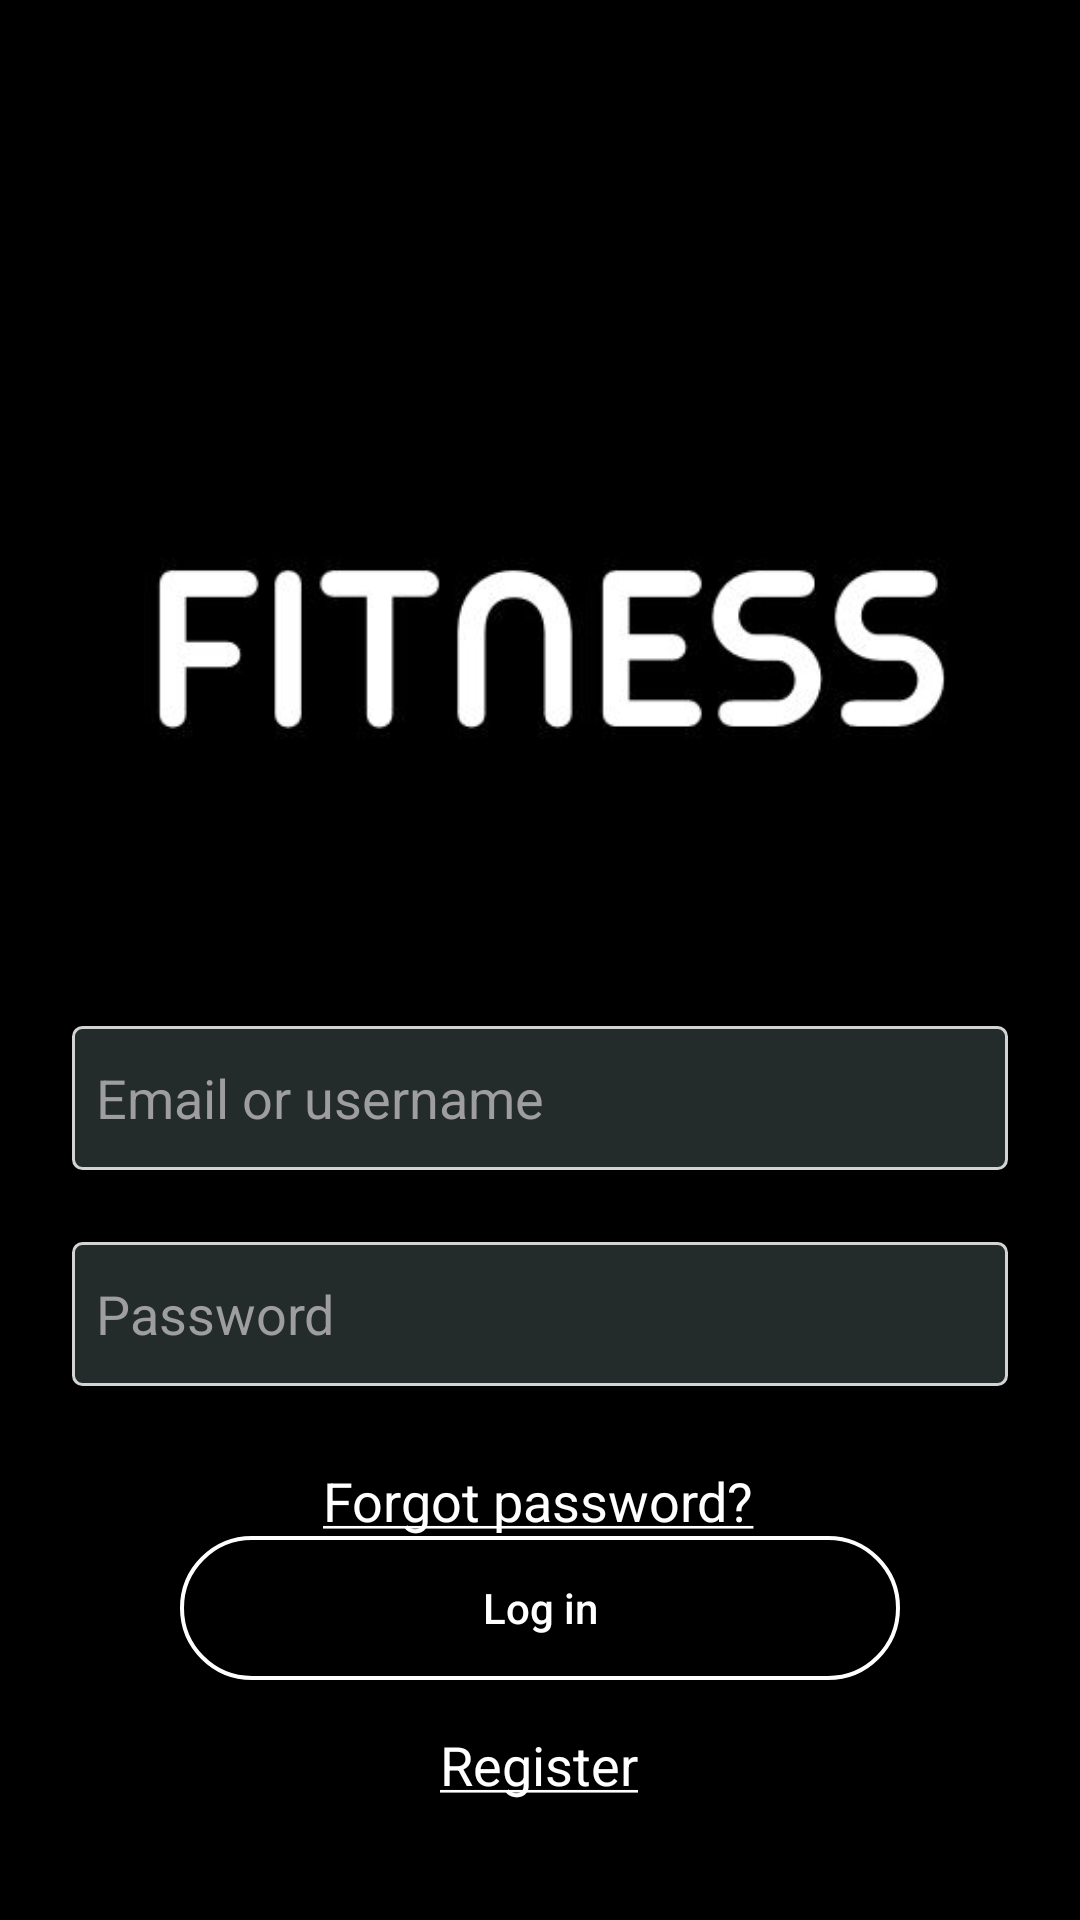

Here is an Android app screen rendered from its layout file. Give the layout XML and the strings, colors and styles it references.
<!-- AndroidManifest.xml: activity theme Theme.AppCompat.NoActionBar -->
<!-- res/layout/activity_login.xml -->
<?xml version="1.0" encoding="utf-8"?>
<androidx.constraintlayout.widget.ConstraintLayout xmlns:android="http://schemas.android.com/apk/res/android"
    xmlns:app="http://schemas.android.com/apk/res-auto"
    xmlns:tools="http://schemas.android.com/tools"
    android:layout_width="match_parent"
    android:layout_height="match_parent"
    android:background="@color/black"
    tools:context=".entry.ui.login.LoginActivity">

    <TextView
        android:id="@+id/loginRegisterText"
        android:layout_width="wrap_content"
        android:layout_height="wrap_content"
        android:layout_marginStart="136dp"
        android:layout_marginEnd="137dp"
        android:layout_marginBottom="16dp"
        android:clickable="true"
        android:focusable="true"
        android:minHeight="48dp"
        android:text="@string/register"
        android:textAlignment="center"
        android:textColor="@color/white"
        android:textSize="18sp"
        app:layout_constraintBottom_toBottomOf="parent"
        app:layout_constraintEnd_toEndOf="parent"
        app:layout_constraintHorizontal_bias="0.506"
        app:layout_constraintStart_toStartOf="parent" />

    <ImageView
        android:id="@+id/logoImage"
        android:layout_width="407dp"
        android:layout_height="342dp"
        android:adjustViewBounds="true"
        android:contentDescription="TODO"
        app:layout_constraintEnd_toEndOf="parent"
        app:layout_constraintStart_toStartOf="parent"
        app:layout_constraintTop_toTopOf="parent"
        app:srcCompat="@drawable/logo" />

    <EditText
        android:id="@+id/editTextTextEmailAddress"
        android:layout_width="match_parent"
        android:layout_height="48dp"
        android:layout_marginStart="24dp"
        android:layout_marginEnd="24dp"
        android:autofillHints=""
        android:background="@drawable/login_text"
        android:ems="10"
        android:hint="Email or username"
        android:inputType="textEmailAddress"
        android:padding="8dp"
        android:textColor="@color/white"
        android:textColorHint="@color/hint_color"
        android:textSize="18sp"
        app:layout_constraintEnd_toEndOf="parent"
        app:layout_constraintHorizontal_bias="0.0"
        app:layout_constraintStart_toStartOf="parent"
        app:layout_constraintTop_toBottomOf="@+id/logoImage" />

    <EditText
        android:id="@+id/editTextTextPassword"
        android:layout_width="match_parent"
        android:layout_height="48dp"
        android:layout_marginStart="24dp"
        android:layout_marginTop="24dp"
        android:layout_marginEnd="24dp"
        android:autofillHints=""
        android:background="@drawable/login_text"
        android:ems="10"
        android:hint="@string/login_password_hint"
        android:inputType="textPassword"
        android:padding="8dp"
        android:textColor="@color/white"
        android:textColorHint="@color/hint_color"
        app:layout_constraintEnd_toEndOf="parent"
        app:layout_constraintStart_toStartOf="parent"
        app:layout_constraintTop_toBottomOf="@+id/editTextTextEmailAddress" />

    <TextView
        android:id="@+id/forgotPasswordText"
        android:layout_width="wrap_content"
        android:layout_height="wrap_content"
        android:layout_marginStart="136dp"
        android:layout_marginEnd="137dp"
        android:clickable="true"
        android:focusable="true"
        android:minHeight="48dp"
        android:text="@string/forgot_password"
        android:textAlignment="center"
        android:textColor="@color/white"
        android:textSize="18sp"
        app:layout_constraintEnd_toEndOf="parent"
        app:layout_constraintStart_toStartOf="parent"
        app:layout_constraintTop_toBottomOf="@+id/wrongUsernameOrPassword" />

    <Button
        android:id="@+id/loginEnterButton"
        android:layout_width="match_parent"
        android:layout_height="wrap_content"
        android:layout_marginStart="60dp"
        android:layout_marginEnd="60dp"
        android:layout_marginBottom="16dp"
        android:background="@drawable/entrybuttons"
        android:minHeight="48dp"
        android:text="@string/enter"
        android:textAllCaps="false"
        android:textColor="@color/white"
        app:layout_constraintBottom_toTopOf="@+id/loginRegisterText"
        app:layout_constraintEnd_toEndOf="parent"
        app:layout_constraintStart_toStartOf="parent" />

    <TextView
        android:id="@+id/wrongUsernameOrPassword"
        android:layout_width="match_parent"
        android:layout_height="wrap_content"
        android:layout_marginStart="32dp"
        android:layout_marginTop="7dp"
        android:layout_marginEnd="24dp"
        android:text="@string/wrong_username_opassword"
        android:textColor="@color/error_color"
        android:visibility="invisible"
        app:layout_constraintEnd_toEndOf="parent"
        app:layout_constraintStart_toStartOf="parent"
        app:layout_constraintTop_toBottomOf="@+id/editTextTextPassword" />

</androidx.constraintlayout.widget.ConstraintLayout>
<!-- resources referenced by this layout -->
<resources>
  <color name="black">#FF000000</color>
  <color name="error_color">#E53935</color>
  <color name="hint_color">#9E9E9E</color>
  <color name="white">#FFFFFFFF</color>
  <!-- drawable entrybuttons (drawable) -->
  <?xml version="1.0" encoding="utf-8"?>
  <shape xmlns:android="http://schemas.android.com/apk/res/android" android:shape="rectangle">
      <corners android:radius="25dp"/>
      <solid android:color="@color/black"/>
      <stroke android:color="@color/white" android:width="4px"/>
  </shape>
  <!-- drawable login_text (drawable) -->
  <?xml version="1.0" encoding="utf-8"?>
  <shape xmlns:android="http://schemas.android.com/apk/res/android" android:shape="rectangle">
      <corners android:radius="3dp"/>
      <solid android:color="#232b2b"/>
      <stroke android:color="@color/grey" android:width="1dp"/>
  </shape>
  <!-- drawable logo: jpg bitmap (drawable, 13190 bytes) -->
  <string name="enter">Log in</string>
  <string name="forgot_password"><u>Forgot password?</u></string>
  <string name="login_password_hint">Password</string>
  <string name="register"><u>Register</u></string>
  <string name="wrong_username_opassword">Неверное имя пользователя или пароль</string>
  <color name="grey">#d3d3d3</color>
</resources>
